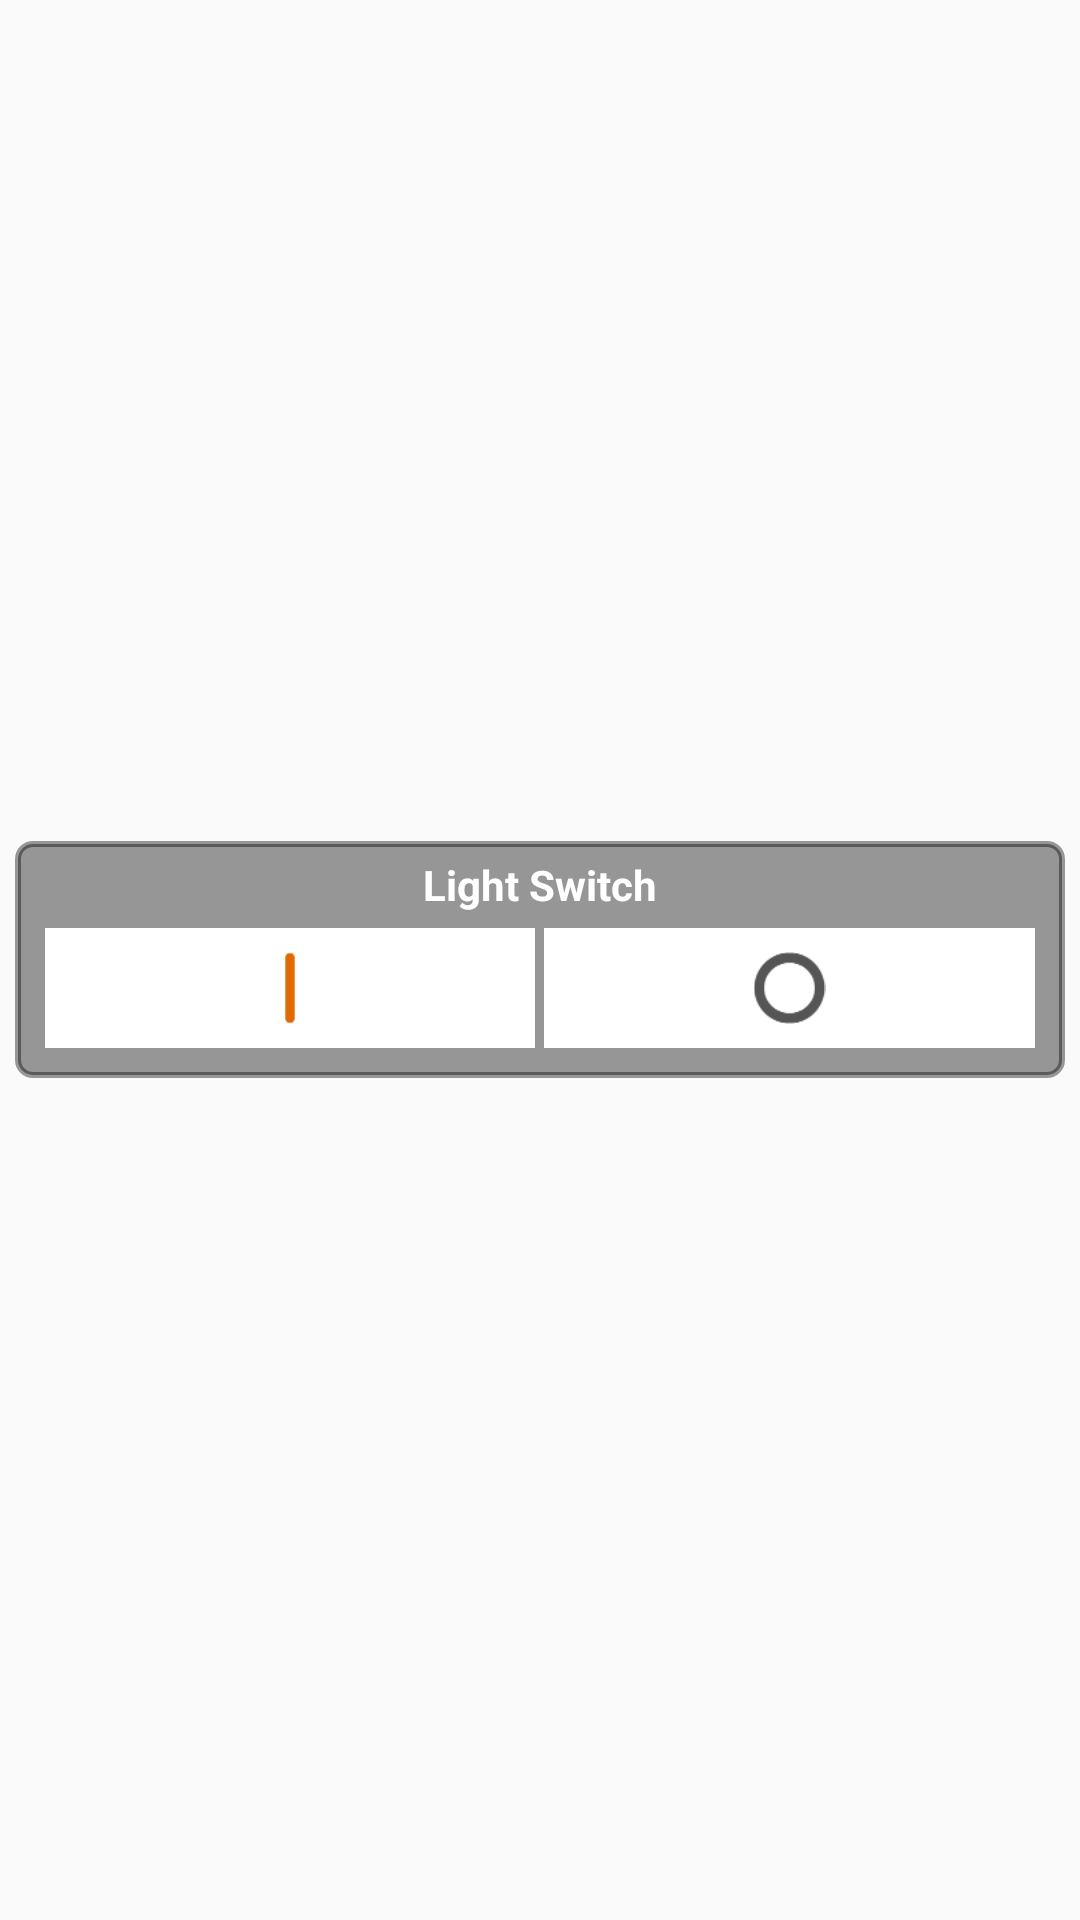

Layout XML and referenced resources for this Android screen:
<!-- AndroidManifest.xml: application theme AppTheme -->
<!-- res/layout/configurable_device_widget.xml -->
<?xml version="1.0" encoding="utf-8"?>
<LinearLayout xmlns:android="http://schemas.android.com/apk/res/android"
    android:layout_width="match_parent"
    android:layout_height="wrap_content"
    android:padding="@dimen/widget_margin">

    <LinearLayout
        android:id="@+id/iconWidget"
        android:layout_width="match_parent"
        android:layout_height="wrap_content"
        android:orientation="vertical"
        android:background="@drawable/shape_widget"
        android:layout_gravity="center"
        android:gravity="center">

        <LinearLayout
            android:layout_width="match_parent"
            android:layout_height="wrap_content"
            android:orientation="horizontal"
            android:gravity="center">

            <TextView
                android:id="@+id/txtWidgetTitle"
                android:layout_width="wrap_content"
                android:layout_height="wrap_content"
                android:text="Light Switch"
                android:textSize="14sp"
                android:textStyle="bold"
                android:maxLines="1"
                android:textColor="@color/white"/>

        </LinearLayout>

        <LinearLayout
            android:layout_width="match_parent"
            android:layout_height="wrap_content"
            android:padding="5dp"
            android:orientation="horizontal">

            <LinearLayout
                android:id="@+id/onLayout"
                android:layout_width="0dip"
                android:layout_height="40sp"
                android:background="@color/white"
                android:layout_marginRight="3dp"
                android:layout_weight="0.5">

                
                
                
                
                
                
                

                <ImageView
                    android:id="@+id/iconOn"
                    android:layout_gravity="center"
                    android:layout_width="match_parent"
                    android:layout_height="match_parent"
                    android:src="@drawable/on_light"
                    android:padding="8sp"/>

            </LinearLayout>

            <LinearLayout
                android:id="@+id/offLinear"
                android:layout_width="0dip"
                android:layout_height="40sp"
                android:background="@color/white"
                android:layout_weight="0.5">

                <ImageView
                    android:id="@+id/iconOff"
                    android:layout_gravity="center"
                    android:layout_width="match_parent"
                    android:layout_height="match_parent"
                    android:src="@drawable/off_dark"
                    android:padding="8sp"/>

                
                
                
                
                
                
                

            </LinearLayout>

        </LinearLayout>

    </LinearLayout>

</LinearLayout>
<!-- resources referenced by this layout -->
<resources>
  <color name="orange">#E26901</color>
  <color name="white">#FFFFFF</color>
  <dimen name="widget_margin">5dp</dimen>
  <!-- drawable off_dark: png bitmap (drawable, 4506 bytes) -->
  <!-- drawable on_light: png bitmap (drawable, 2944 bytes) -->
  <!-- drawable shape_widget (drawable) -->
  <shape
      xmlns:android="http://schemas.android.com/apk/res/android"
      android:shape="rectangle">
  
      <solid
          android:color="@color/widgetBackground">
      </solid>
  
      <stroke
          android:width="2dp"
          android:color="@color/widgetBackground">
      </stroke>
  
      <padding
          android:left="5dp"
          android:top="5dp"
          android:right="5dp"
          android:bottom="5dp">
      </padding>
  
      <corners
          android:radius="5dp">
      </corners>
  
  </shape>
  <style name="AppTheme" parent="Theme.AppCompat.Light.DarkActionBar">
  		
  		<item name="colorPrimary">#000000</item>
  		<item name="colorPrimaryDark">#000000</item>
  		<item name="colorAccent">@color/colorAccent</item>
  		<item name="android:textColor">#000000</item>
  		<item name="android:editTextBackground">@android:color/transparent</item>
  	</style>
  <color name="widgetBackground">#66000000</color>
  <color name="colorAccent">#FF6676CC</color>
</resources>
